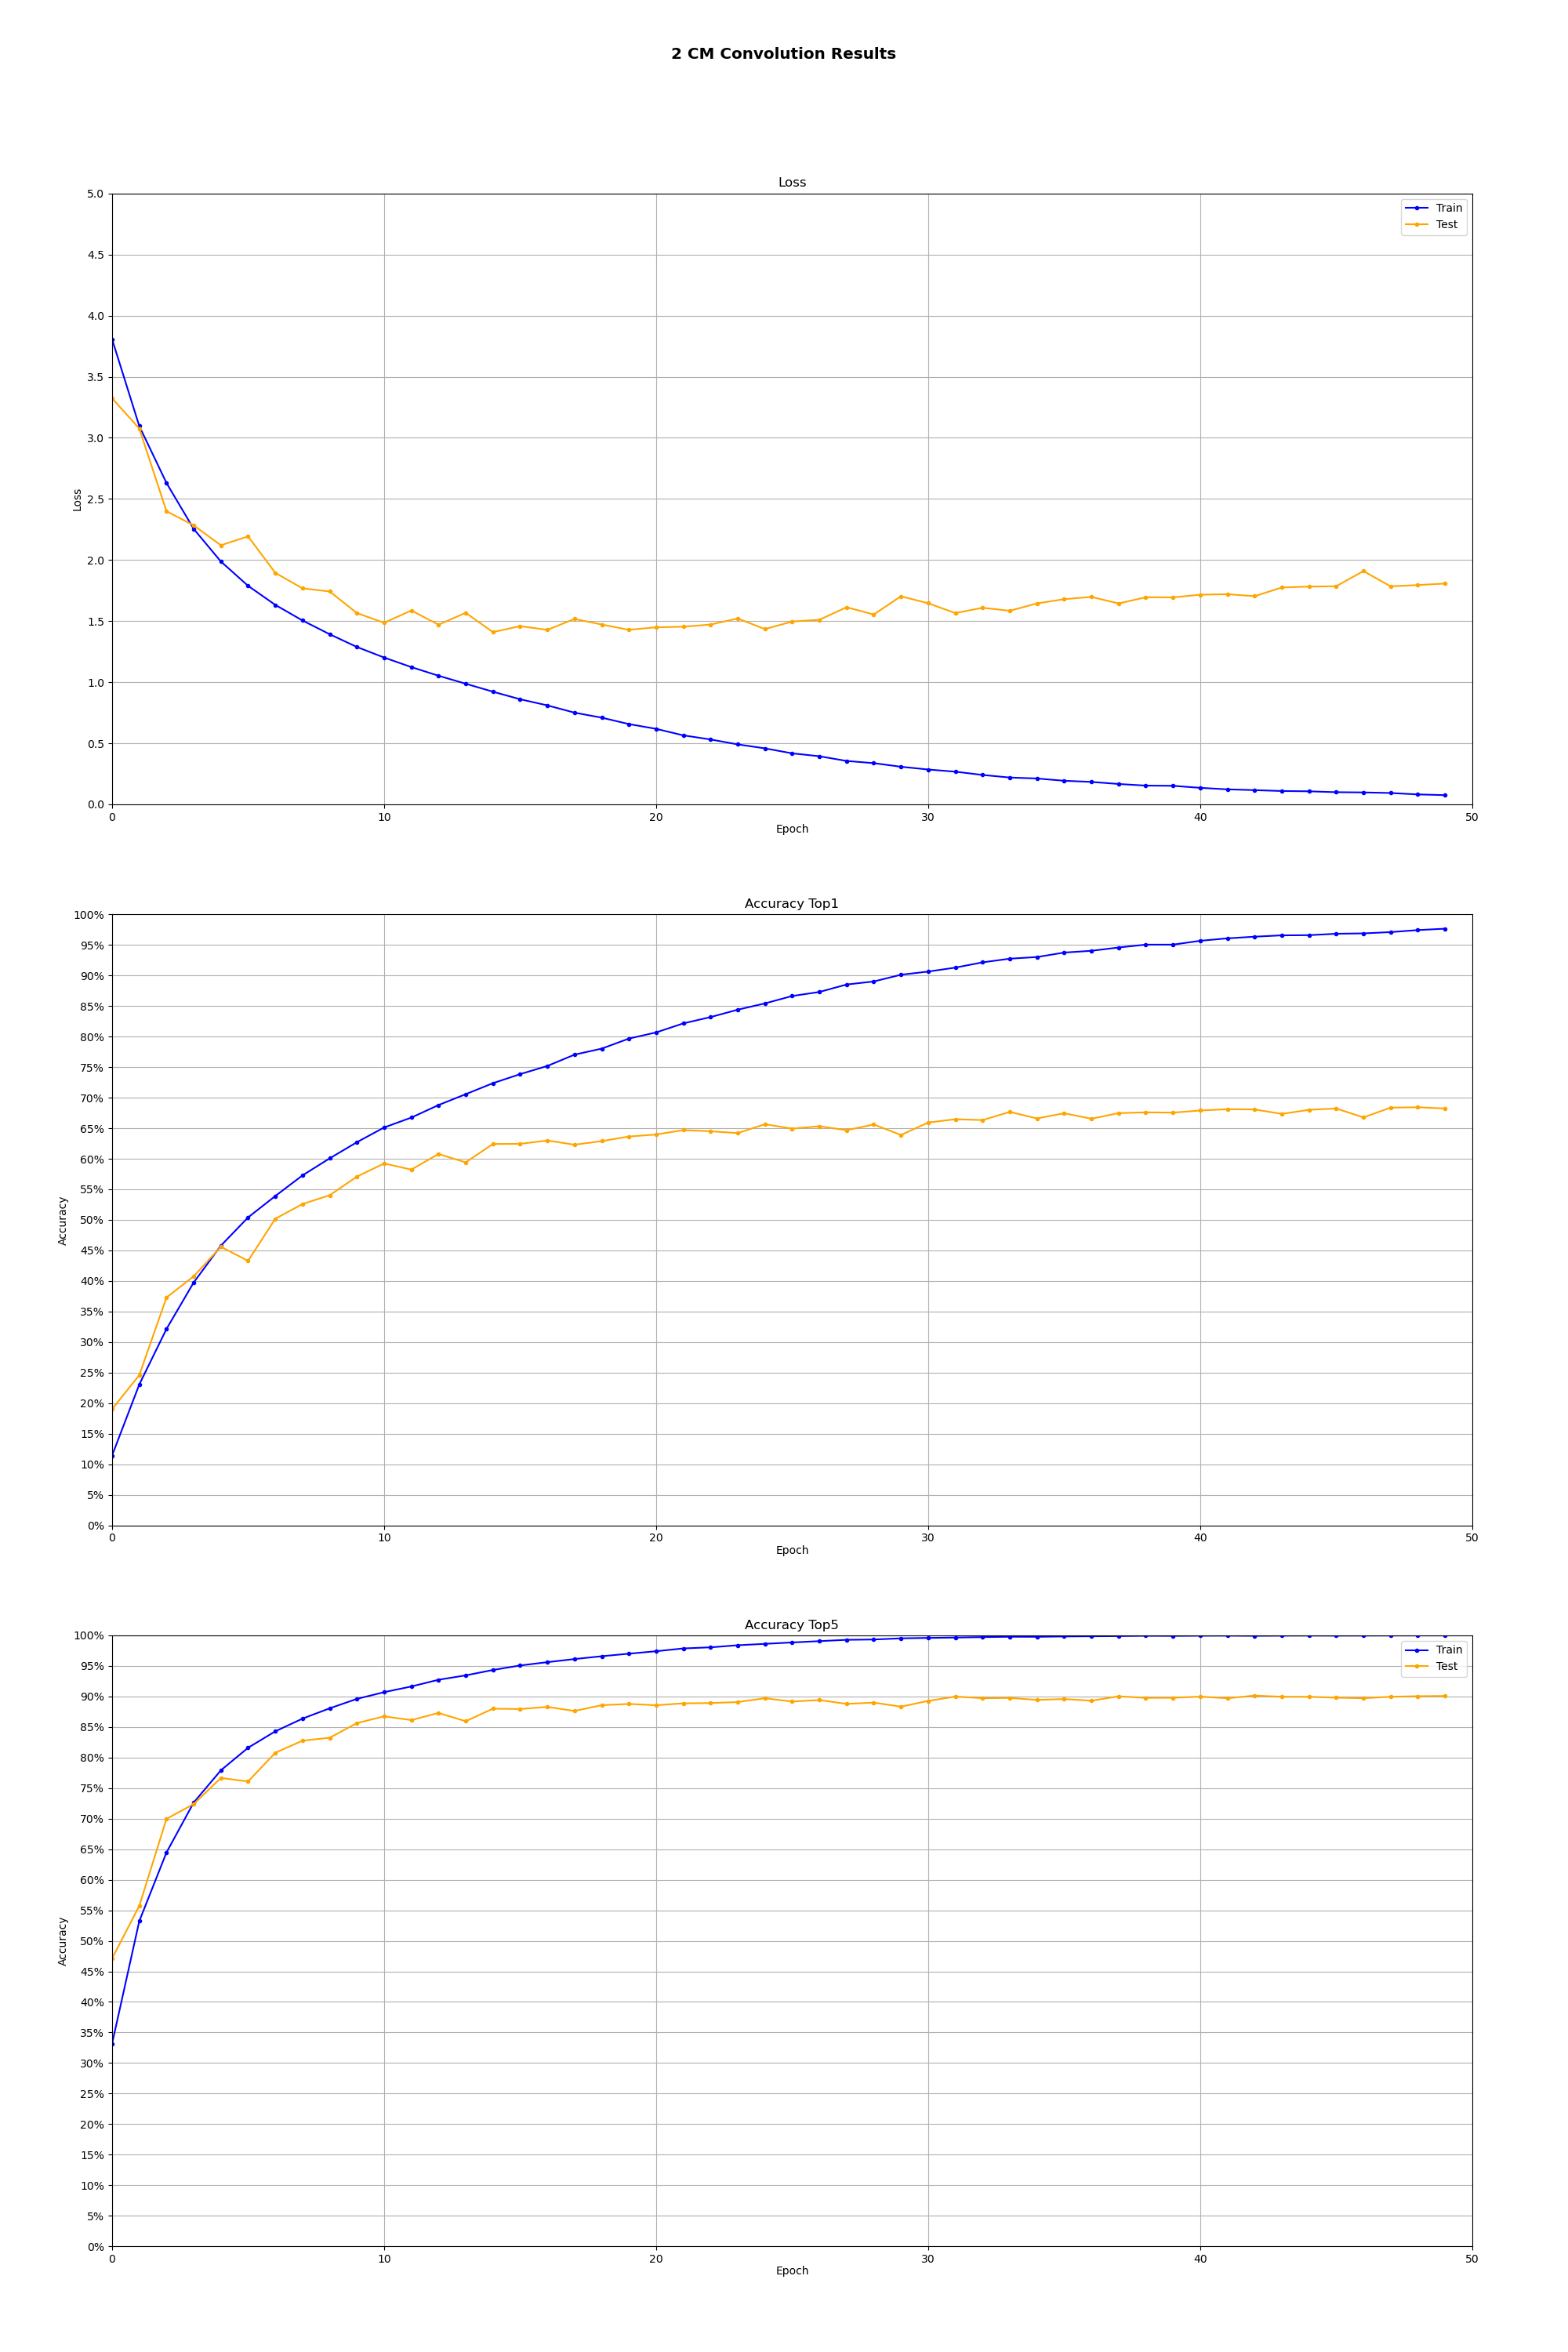

Values plotted in this chart, from the file beside it:
Epoch, Loss_l, Top1_l, Top5_l, Loss_t, Top1_t, Top5_t
0, 3.807, 0.1143, 0.3316, 3.323, 0.1903, 0.4712
1, 3.096, 0.2305, 0.5322, 3.076, 0.2458, 0.5571
2, 2.631, 0.3214, 0.6446, 2.399, 0.3729, 0.6996
3, 2.254, 0.3975, 0.7263, 2.283, 0.4076, 0.7238
4, 1.988, 0.4578, 0.7791, 2.12, 0.4559, 0.7666
5, 1.788, 0.504, 0.816, 2.193, 0.4329, 0.7608
6, 1.633, 0.539, 0.8429, 1.895, 0.5018, 0.8078
7, 1.505, 0.5728, 0.8637, 1.768, 0.5259, 0.8276
8, 1.392, 0.6007, 0.8806, 1.742, 0.5403, 0.8324
9, 1.288, 0.6271, 0.896, 1.566, 0.5708, 0.8564
10, 1.202, 0.6512, 0.907, 1.486, 0.5923, 0.8674
11, 1.124, 0.6674, 0.9163, 1.587, 0.5823, 0.8613
12, 1.053, 0.6879, 0.9273, 1.47, 0.6078, 0.873
13, 0.9874, 0.7057, 0.9345, 1.568, 0.5941, 0.8594
14, 0.9221, 0.7237, 0.9433, 1.41, 0.6242, 0.88
15, 0.8603, 0.7385, 0.9507, 1.459, 0.6244, 0.8794
16, 0.8102, 0.7519, 0.9561, 1.428, 0.6299, 0.8829
17, 0.7505, 0.7704, 0.9612, 1.518, 0.623, 0.8762
18, 0.7097, 0.7803, 0.9658, 1.472, 0.6289, 0.8857
19, 0.6571, 0.7967, 0.97, 1.429, 0.6364, 0.8877
20, 0.6181, 0.8068, 0.974, 1.449, 0.6397, 0.8856
21, 0.5649, 0.8216, 0.9786, 1.454, 0.6469, 0.8887
22, 0.5312, 0.8319, 0.9804, 1.472, 0.645, 0.8892
23, 0.4908, 0.844, 0.9838, 1.522, 0.642, 0.8908
24, 0.4585, 0.8543, 0.9861, 1.435, 0.6566, 0.8971
25, 0.4176, 0.8664, 0.9884, 1.496, 0.6493, 0.8916
26, 0.394, 0.873, 0.9905, 1.511, 0.6532, 0.8942
27, 0.3554, 0.8852, 0.9927, 1.613, 0.6468, 0.8878
28, 0.3373, 0.8902, 0.9932, 1.554, 0.6561, 0.8899
29, 0.308, 0.9012, 0.9951, 1.703, 0.6389, 0.8833
30, 0.2852, 0.9064, 0.9958, 1.646, 0.6593, 0.8927
31, 0.2676, 0.9129, 0.9964, 1.565, 0.6647, 0.8998
32, 0.2408, 0.9215, 0.9971, 1.609, 0.6633, 0.8971
33, 0.2197, 0.9275, 0.9977, 1.584, 0.6767, 0.8976
34, 0.2118, 0.9302, 0.9976, 1.645, 0.666, 0.8943
35, 0.1933, 0.9375, 0.9982, 1.679, 0.6745, 0.8958
36, 0.1839, 0.9404, 0.9985, 1.698, 0.6655, 0.893
37, 0.1669, 0.9458, 0.9988, 1.644, 0.6747, 0.9002
38, 0.1537, 0.9505, 0.9993, 1.695, 0.676, 0.8977
39, 0.1519, 0.9505, 0.9991, 1.694, 0.6755, 0.8978
40, 0.1354, 0.9568, 0.9994, 1.716, 0.679, 0.8997
41, 0.1229, 0.9608, 0.9995, 1.72, 0.6811, 0.897
42, 0.1165, 0.9635, 0.9992, 1.704, 0.6807, 0.9014
43, 0.1094, 0.9657, 0.9995, 1.775, 0.6734, 0.8995
44, 0.1069, 0.966, 0.9996, 1.782, 0.6801, 0.8994
45, 0.09965, 0.9683, 0.9995, 1.785, 0.6823, 0.898
46, 0.09788, 0.9689, 0.9996, 1.909, 0.6677, 0.8971
47, 0.09307, 0.971, 0.9997, 1.785, 0.6837, 0.8995
48, 0.08149, 0.9743, 0.9998, 1.795, 0.6843, 0.9004
49, 0.07562, 0.9766, 0.9998, 1.807, 0.6823, 0.9008
